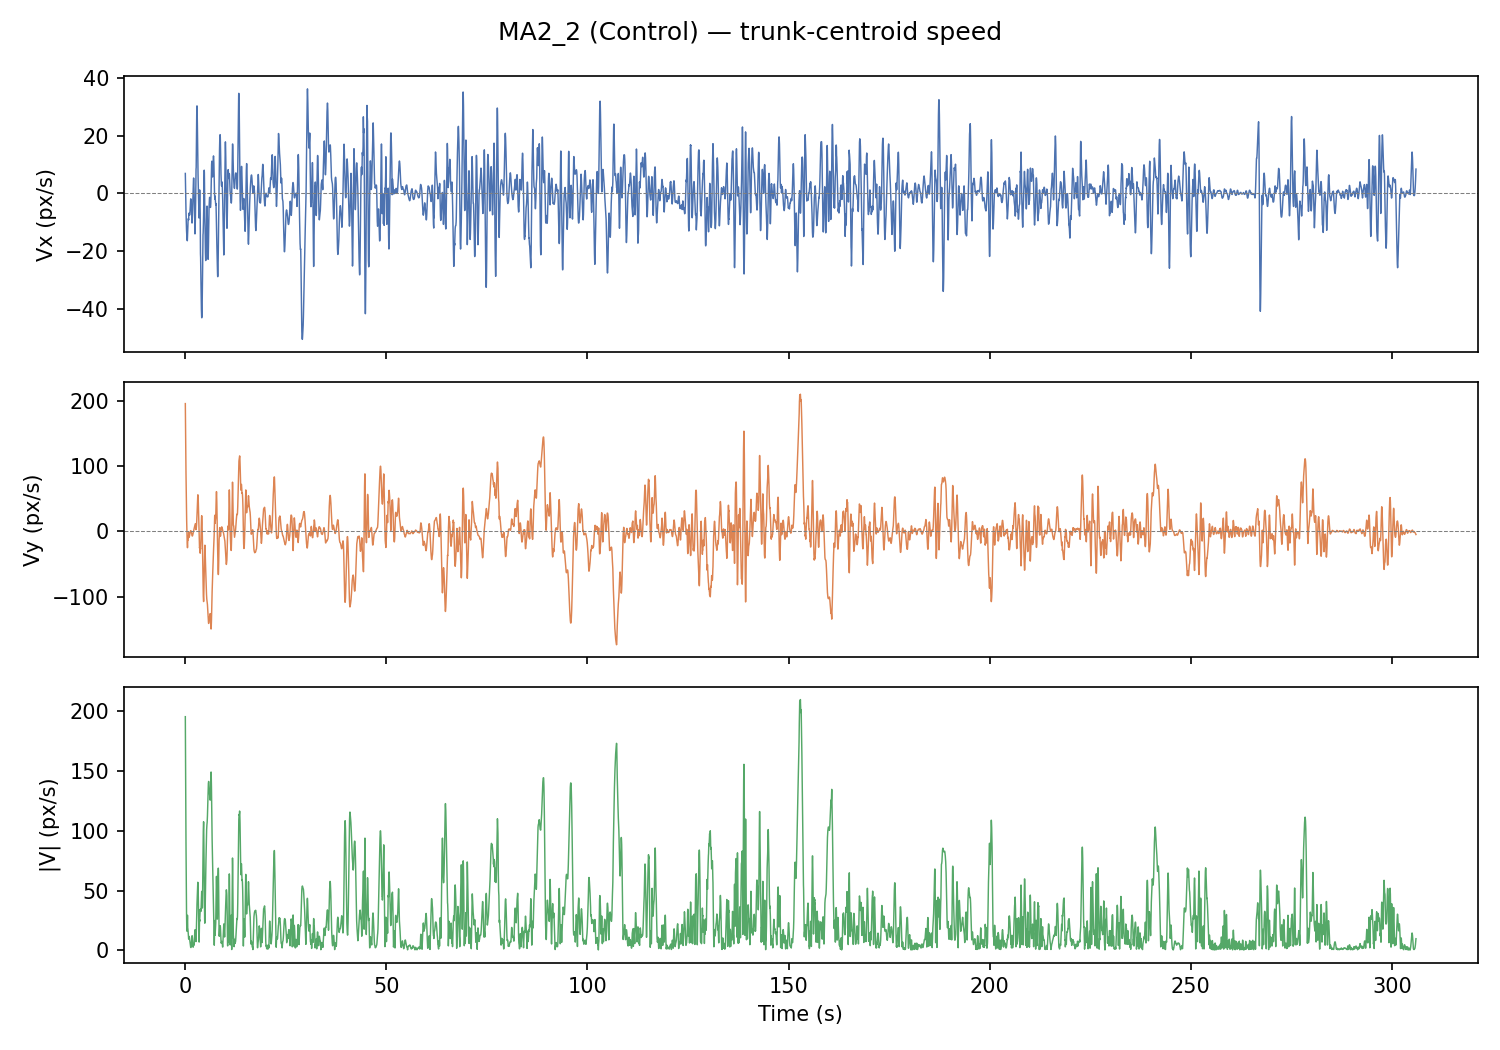

The file beside this chart, header and first rows:
frame, t_s, x_px, y_px, vx_px_s, vy_px_s, speed_px_s
0, 0.0, 617.3, 349.4, 6.866, 195.5, 195.7
1, 0.033, 618.2, 349.9, 3.833, 171.6, 171.7
2, 0.067, 618.5, 349.1, 1.012, 149, 149
3, 0.1, 620.7, 376.1, -1.598, 127.8, 127.8
4, 0.133, 618.2, 376, -3.997, 107.8, 107.9
5, 0.167, 619.4, 376.1, -6.184, 89.26, 89.47
6, 0.2, 619.7, 376.1, -8.16, 72.02, 72.48
7, 0.233, 618, 376.3, -9.925, 56.11, 56.98
8, 0.267, 617, 376.4, -11.48, 41.55, 43.1
9, 0.3, 617.1, 376.5, -12.82, 28.32, 31.09
10, 0.333, 612.5, 398.2, -13.95, 16.43, 21.55
11, 0.367, 616.4, 376.6, -14.87, 5.874, 15.99
12, 0.4, 616.1, 376.5, -15.58, -3.341, 15.93
13, 0.433, 615.9, 376.4, -16.08, -11.22, 19.6
14, 0.467, 615.2, 376.2, -16.36, -17.76, 24.14
15, 0.5, 614.5, 376.2, -16.44, -22.96, 28.23
16, 0.533, 613.6, 376.2, -15.36, -24.91, 29.27
17, 0.567, 613.3, 376.1, -14.05, -22.36, 26.41
18, 0.6, 612.2, 376.1, -12.43, -13.56, 18.39
19, 0.633, 610.9, 376, -11.6, -13.84, 18.05
20, 0.667, 610.5, 375.8, -9.758, -13.41, 16.58
21, 0.7, 610.5, 375.4, -8.819, -12.33, 15.16
22, 0.733, 610.4, 375, -8.855, -10.6, 13.81
23, 0.767, 610.9, 374.6, -8.925, -8.23, 12.14
24, 0.8, 610.7, 374.4, -8.903, -5.049, 10.23
25, 0.833, 610.9, 374.3, -9.215, -0.962, 9.266
26, 0.867, 610.2, 374, -7.26, -9.049, 11.6
27, 0.9, 609.5, 373.6, -6.948, -9.187, 11.52
28, 0.933, 609.4, 373.2, -6.859, -9.105, 11.4
29, 0.967, 609.3, 372.9, -7.037, -8.764, 11.24
30, 1.0, 609.4, 372.8, -7.315, -8.053, 10.88
31, 1.033, 609.5, 372.7, -7.6, -7.046, 10.36
32, 1.067, 609.1, 372.5, -7.456, -5.746, 9.413
33, 1.1, 608.8, 372.4, -7.349, -4.34, 8.534
34, 1.133, 607.6, 371.9, -7.03, -3.043, 7.661
35, 1.167, 606.8, 371.5, -6.142, -1.871, 6.42
36, 1.2, 606.5, 371.2, -5.14, -0.893, 5.217
37, 1.233, 606.6, 371.3, -4.278, -0.182, 4.282
38, 1.267, 607, 371.5, -3.287, 0.435, 3.316
39, 1.3, 607.1, 371.6, -2.564, 0.946, 2.733
40, 1.333, 606.9, 371.7, -2.009, 1.206, 2.343
41, 1.367, 607, 371.9, -1.913, 1.144, 2.229
42, 1.4, 607, 372.2, -2.074, 0.794, 2.221
43, 1.433, 607.1, 372.4, -2.356, 0.337, 2.38
44, 1.467, 607.2, 372.6, -3.19, -0.307, 3.204
45, 1.5, 607.4, 372.6, -4.529, -1.17, 4.678
46, 1.533, 607.4, 372.5, -5.938, -2.108, 6.301
47, 1.567, 606.8, 372.1, -7.408, -3.078, 8.022
48, 1.6, 606.2, 371.7, -8.79, -4.184, 9.735
49, 1.633, 605.9, 371.5, -9.969, -5.311, 11.29
50, 1.667, 605.4, 371.2, -10.31, -6.192, 12.03
51, 1.7, 605.1, 370.9, -10.05, -6.826, 12.14
52, 1.733, 605.2, 370.9, -8.942, -7.053, 11.39
53, 1.767, 604.6, 370.7, -7.33, -6.914, 10.08
54, 1.8, 603.9, 370.4, -5.677, -6.474, 8.611
55, 1.833, 603.3, 370.2, -4.019, -5.697, 6.972
56, 1.867, 602.8, 370, -2.435, -4.719, 5.31
57, 1.9, 602.6, 369.8, -0.968, -3.601, 3.728
58, 1.933, 602.5, 369.6, 0.663, -2.399, 2.489
59, 1.967, 603.2, 369.6, 2.179, -1.348, 2.562
... 9,121 more rows
